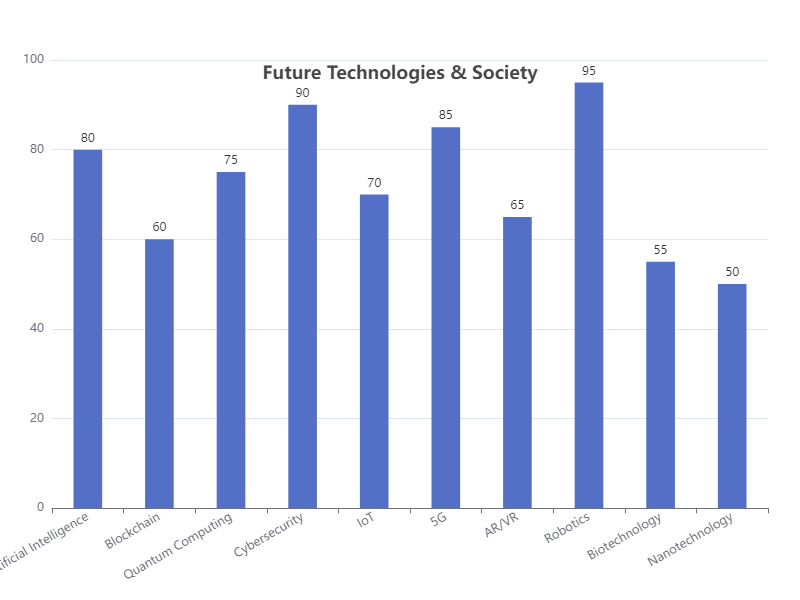

Source data for this figure (header and first rows):
Category, Value
Artificial Intelligence, 80
Blockchain, 60
Quantum Computing, 75
Cybersecurity, 90
IoT, 70
5G, 85
AR/VR, 65
Robotics, 95
Biotechnology, 55
Nanotechnology, 50
